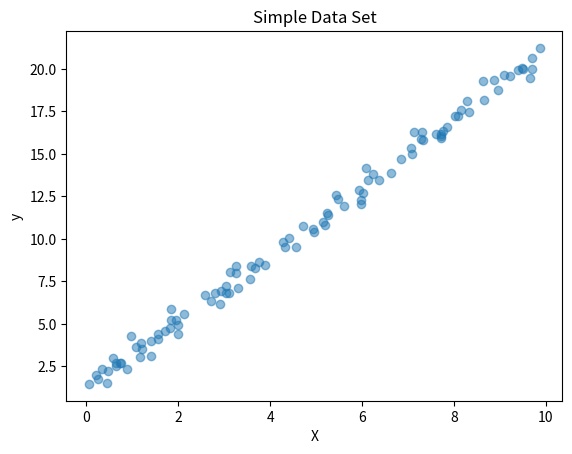

The matplotlib source for this figure:
import numpy as np 
import matplotlib.pyplot as plt

# adding some simple data set poonts : y = 2x + 1 

np.random.seed(42) # if you know why i used 42 here, you are def goated hahahhaha 
X = np.random.rand(100,1) * 10 # 100 random numbers between 0 and 10 
y = 2 * X + 1 + 0.1 + np.random.randn(100,1) * 0.5 

# visualising the data 

plt.scatter(X,y, alpha = 0.5)
plt.xlabel("X")
plt.ylabel("y")
plt.title("Simple Data Set")
plt.show()